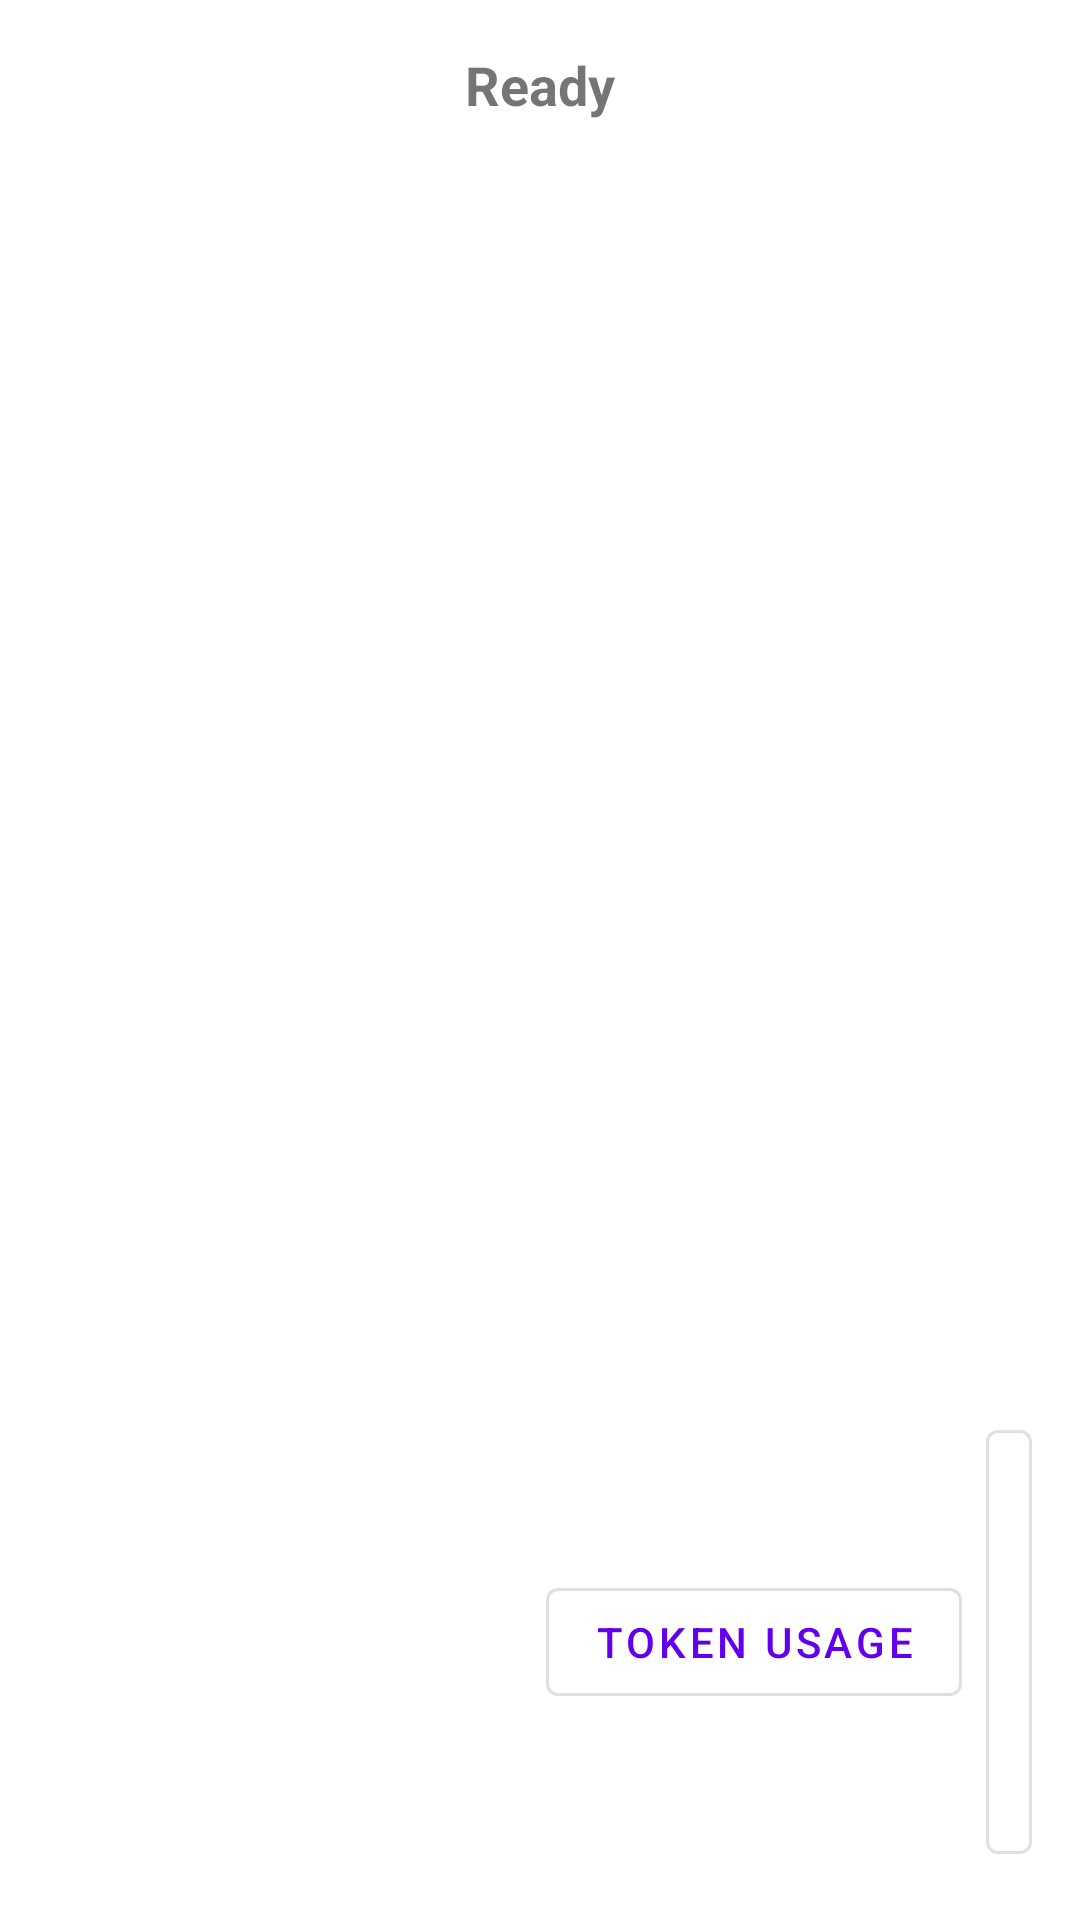

Produce the Android XML layout that renders to this screen, including the resource entries it uses.
<!-- AndroidManifest.xml: application theme Theme.VoiceAI -->
<!-- res/layout/activity_main.xml -->
<?xml version="1.0" encoding="utf-8"?>
<androidx.constraintlayout.widget.ConstraintLayout xmlns:android="http://schemas.android.com/apk/res/android"
    xmlns:app="http://schemas.android.com/apk/res-auto"
    android:layout_width="match_parent"
    android:layout_height="match_parent"
    android:padding="16dp">

    
    <TextView
        android:id="@+id/statusText"
        android:layout_width="wrap_content"
        android:layout_height="wrap_content"
        android:text="Ready"
        android:textSize="18sp"
        android:textStyle="bold"
        app:layout_constraintTop_toTopOf="parent"
        app:layout_constraintStart_toStartOf="parent"
        app:layout_constraintEnd_toEndOf="parent" />

    
    <TextView
        android:id="@+id/userInputText"
        android:layout_width="0dp"
        android:layout_height="wrap_content"
        android:layout_marginTop="32dp"
        android:gravity="center"
        android:textSize="16sp"
        android:minHeight="48dp"
        app:layout_constraintTop_toBottomOf="@id/statusText"
        app:layout_constraintStart_toStartOf="parent"
        app:layout_constraintEnd_toEndOf="parent" />

    
    <TextView
        android:id="@+id/assistantResponseText"
        android:layout_width="0dp"
        android:layout_height="0dp"
        android:layout_marginTop="16dp"
        android:layout_marginBottom="16dp"
        android:background="@drawable/rounded_background"
        android:padding="16dp"
        android:textSize="16sp"
        android:scrollbars="vertical"
        app:layout_constraintTop_toBottomOf="@id/userInputText"
        app:layout_constraintBottom_toTopOf="@id/buttonContainer"
        app:layout_constraintStart_toStartOf="parent"
        app:layout_constraintEnd_toEndOf="parent" />

    
    <LinearLayout
        android:id="@+id/buttonContainer"
        android:layout_width="match_parent"
        android:layout_height="wrap_content"
        android:orientation="horizontal"
        android:gravity="center"
        app:layout_constraintBottom_toBottomOf="parent">

        
        <ToggleButton
            android:id="@+id/listenToggleButton"
            android:layout_width="wrap_content"
            android:layout_height="wrap_content"
            android:textOn="Listening"
            android:textOff="Not Listening"
            android:layout_marginEnd="8dp"
            style="@style/Widget.MaterialComponents.Button" />

        
        <com.google.android.material.button.MaterialButton
            android:id="@+id/usageButton"
            android:layout_width="wrap_content"
            android:layout_height="wrap_content"
            android:text="Token Usage"
            android:layout_marginStart="8dp"
            style="@style/Widget.MaterialComponents.Button.OutlinedButton" />

        
        <com.google.android.material.button.MaterialButton
            android:id="@+id/settingsButton"
            android:layout_width="wrap_content"
            android:layout_height="wrap_content"
            android:text="Settings"
            android:layout_marginStart="8dp"
            style="@style/Widget.MaterialComponents.Button.OutlinedButton" />

    </LinearLayout>

</androidx.constraintlayout.widget.ConstraintLayout>
<!-- resources referenced by this layout -->
<resources>
  <style name="Theme.VoiceAI" parent="Theme.MaterialComponents.DayNight.DarkActionBar">
          
          <item name="colorPrimary">@color/purple_500</item>
          <item name="colorPrimaryVariant">@color/purple_700</item>
          <item name="colorOnPrimary">@color/white</item>
          
          <item name="colorSecondary">@color/teal_200</item>
          <item name="colorSecondaryVariant">@color/teal_700</item>
          <item name="colorOnSecondary">@color/black</item>
          
          <item name="android:statusBarColor">?attr/colorPrimaryVariant</item>
          
      </style>
  <color name="purple_500">#FF6200EE</color>
  <color name="purple_700">#FF3700B3</color>
  <color name="white">#FFFFFFFF</color>
  <color name="teal_200">#FF03DAC5</color>
  <color name="teal_700">#FF018786</color>
  <color name="black">#FF000000</color>
</resources>
